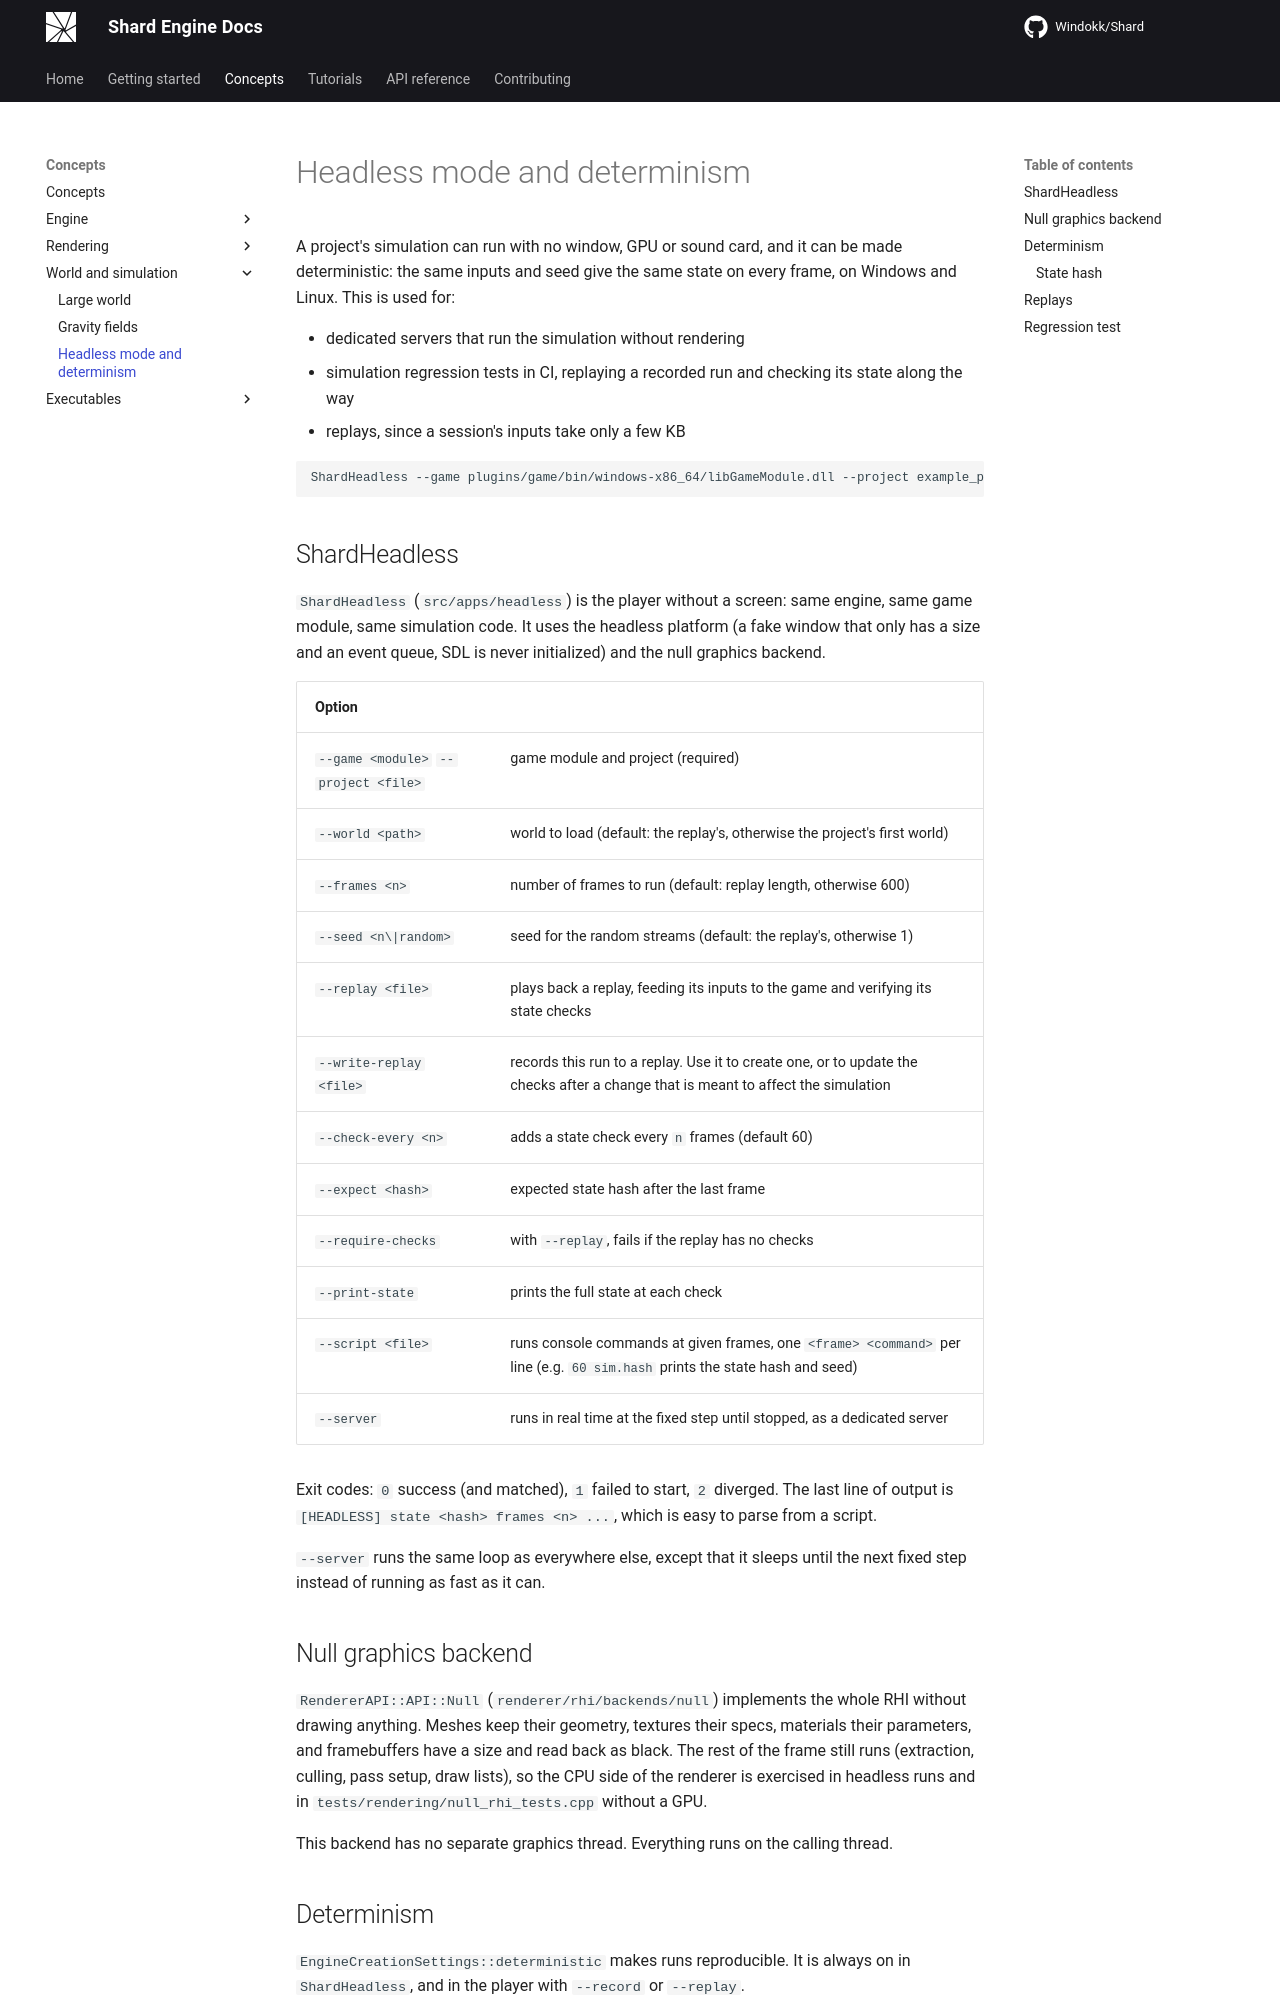

repository: Windokk/Shard · page: concepts/headless/index.html · generator: mkdocs

# Headless mode and determinism

A project's simulation can run with no window, GPU or sound card, and it can be made deterministic: the same inputs and seed give the same state on every frame, on Windows and Linux. This is used for:

- dedicated servers that run the simulation without rendering
- simulation regression tests in CI, replaying a recorded run and checking its state along the way
- replays, since a session's inputs take only a few KB

```
ShardHeadless --game plugins/game/bin/windows-x86_64/libGameModule.dll --project example_project.json --replay run.replay
```

## ShardHeadless

`ShardHeadless` (`src/apps/headless`) is the player without a screen: same engine, same game module, same simulation code. It uses the headless platform (a fake window that only has a size and an event queue, SDL is never initialized) and the null graphics backend.

| Option | |
|---|---|
| `--game <module>` `--project <file>` | game module and project (required) |
| `--world <path>` | world to load (default: the replay's, otherwise the project's first world) |
| `--frames <n>` | number of frames to run (default: replay length, otherwise 600) |
| `--seed <n\|random>` | seed for the random streams (default: the replay's, otherwise 1) |
| `--replay <file>` | plays back a replay, feeding its inputs to the game and verifying its state checks |
| `--write-replay <file>` | records this run to a replay. Use it to create one, or to update the checks after a change that is meant to affect the simulation |
| `--check-every <n>` | adds a state check every `n` frames (default 60) |
| `--expect <hash>` | expected state hash after the last frame |
| `--require-checks` | with `--replay`, fails if the replay has no checks |
| `--print-state` | prints the full state at each check |
| `--script <file>` | runs console commands at given frames, one `<frame> <command>` per line (e.g. `60 sim.hash` prints the state hash and seed) |
| `--server` | runs in real time at the fixed step until stopped, as a dedicated server |

Exit codes: `0` success (and matched), `1` failed to start, `2` diverged. The last line of output is `[HEADLESS] state <hash> frames <n> ...`, which is easy to parse from a script.

`--server` runs the same loop as everywhere else, except that it sleeps until the next fixed step instead of running as fast as it can.

## Null graphics backend

`RendererAPI::API::Null` (`renderer/rhi/backends/null`) implements the whole RHI without drawing anything. Meshes keep their geometry, textures their specs, materials their parameters, and framebuffers have a size and read back as black. The rest of the frame still runs (extraction, culling, pass setup, draw lists), so the CPU side of the renderer is exercised in headless runs and in `tests/rendering/null_rhi_tests.cpp` without a GPU.

This backend has no separate graphics thread. Everything runs on the calling thread.
